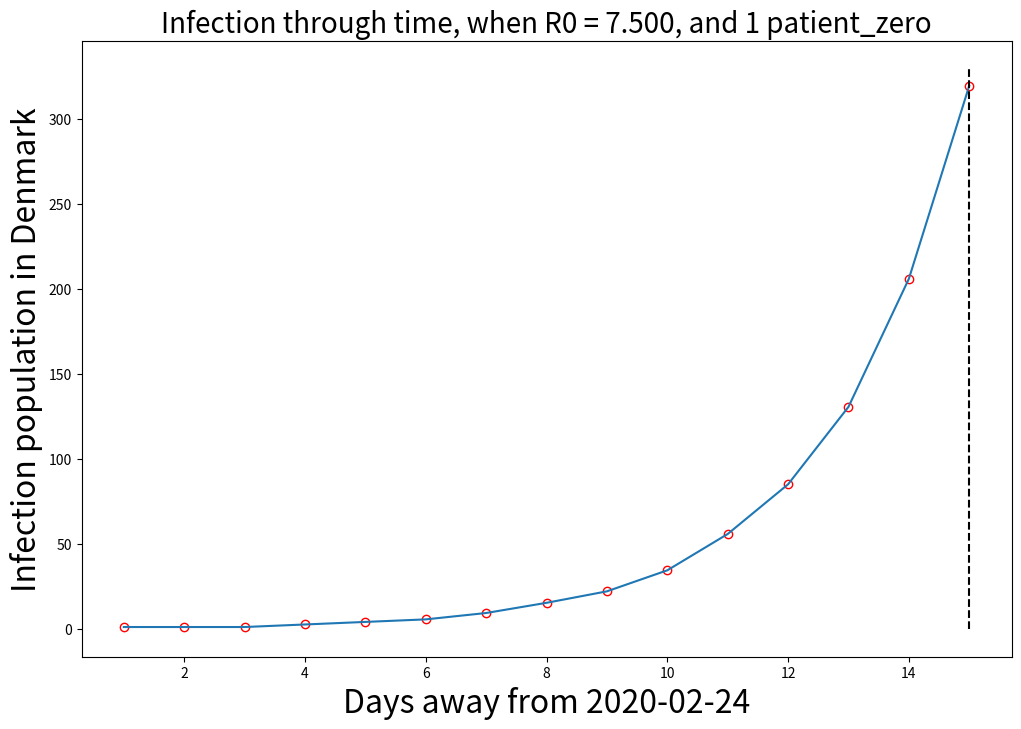

Generate this figure with matplotlib:
###############################################################################
################## Coro patient prediction 2.0__in_Denmark__ ##################

#############################################
#*Please download and use Spyder to run it.*#
#############################################


# The prediction is achieved by applying the Geometric series, along with a 
# recrusive algorithm. In this case, each person who get infected by this virus,
# will go through a 8 days period (T_period):(referred by thesis in 'Lancet')
#                                 3 days generate virus inside their body (T_delay)
#                                 5 days spread to other people (T_infect)
# Then after this 8-days period, this patient will go to hospital and no longer
# be a infection source.

###############################################################################

# Assumption: [1]. You might meet ['nr_people_meet_a_day'] diffreent people in a day.
#             [2]. You have ['percent_close_talking'*100%] talk to them closely.
#             [3]. During those closely talk, you have ['percent_infect'*100%] infect them.
#             [4]. Values assumed above is in line 40-43, and of course you can 
#                  tune them to see how these values influence the final prediction.
# Anyway, you will see how sensitive this final prediction when you tune these hyparameters

# In[1].Infection prediction 
import numpy as np
from datetime import datetime
import time
import matplotlib.pyplot as plt
from matplotlib.animation import FuncAnimation

# Data preparation
Base = '2020-02-24'
NOW =  '2020-03-10'

# Get information from the thesis in 'Lancet'
T_incu = 8                     # Incubation period, [Day]
T_period = T_incu               # How many days that one person go into the hospital after getting infection, [Day]
T_delay = 3                     # How many days can be infectious after getting the virus, [Day]
T_infect = T_period - T_delay   # How many days that one patient can be infectious, [Day]

###############################################################################
# Hyperparameters that can be tuned for this model.
# The hyperparameters below are very sensitive in the final prediction.
nr_patient_zero = 1             # Patient zero
nr_people_meet_a_day = 50       # How many people you meet roughly in a day
percent_close_talking = 0.2     # The probability of talking closely
percent_infect = 0.15           # The probability of infection in this close-talk.

# infection coe [q]
# This ratio is only valid until the city get blocked.
q = nr_people_meet_a_day*percent_close_talking*percent_infect

# Date ==> how many dates away from the 'Base'
def date_transfer(date, Base):
    
    sec_for_a_day = 24*60*60   # How many secs there ae for a day

    # Transfer the base to sec
    Base = datetime.strptime(Base, '%Y-%m-%d')
    un_time_Base = time.mktime(Base.timetuple())
    
    # Transfer the date to sec
    date = datetime.strptime(date, '%Y-%m-%d')
    un_time_date = time.mktime(date.timetuple())
    day_from_base = (un_time_date - un_time_Base)/sec_for_a_day
    
    return day_from_base


###############################################################################
# Weight & ratio initialization
def weight_initialize(n2, q, nr_patient_zero):
    weight = {}
    ratio = {}
    length_1 = T_infect + (T_period - T_infect + 1)*(1 - 1)
    weight['layer' + str(1)] = np.ones(length_1)*nr_patient_zero
    ratio['layer' + str(1)] = np.ones(length_1)*q
    for i in range(2, n2 + 1):
        length = T_infect + (T_period - T_infect + 1)*(i - 1)
        weight['layer' + str(i)] = np.zeros(length)
        ratio['layer' + str(i)] = np.ones(length)*np.power(q, i)
    
    return weight, ratio


#####################################################
## Here is the fucking critical part of this model ## 
#####################################################
# Weights calculation basing on the model assumption
# The mathematical theory behind this [unique] structure, can be found in 'READ_ME', 
# or you can ask me by yourself directly. Actually I prefer the later one, since do
# the explaination in right here will be another torment for me.
def weight_calculate(weight, n2):
    for j in range(2, n2 + 1):
        for k in range(len(weight['layer' + str(j)])):
            if k <= T_infect-1:
                for ii in range(k+1):
                    weight['layer' + str(j)][k] += weight['layer' + str(j-1)][ii]
            else:
                if k >= len(weight['layer' + str(j-1)]):
                    weight['layer' + str(j)][k] = weight['layer' + str(j)][k-1] - \
                    weight['layer' + str(j-1)][k-T_infect]
                else:
                    weight['layer' + str(j)][k] = weight['layer' + str(j)][k-1] - \
                    weight['layer' + str(j-1)][k-T_infect] + weight['layer' + str(j-1)][k]
                    
    return weight


#####################
# Weights calculation
# [1].Information preparation
day_from_base = int(date_transfer(NOW, Base))  # How many days away from 'Base'. 
observing_starting_point = 1
time_series = range(observing_starting_point, day_from_base+1)
N2 = (time_series[-1] - 1)//T_delay                # How many layers does this time-series finally have

# [2].Calculate the geometric series                  
weight, ratio = weight_initialize(N2, q, nr_patient_zero)       
weight_calculated = weight_calculate(weight, N2)
multiply = {}
for i in range(1, N2 + 1):
    multiply['layer' + str(i)] = weight['layer' + str(i)]*ratio['layer' + str(i)]


###########################
# The infection prediction
infection = []
for t in time_series:
    
    n1 = (t - 1)//(T_period - 1)    # How many layers have been finished in this time-piece
    n2 = (t - 1)//T_delay           # How many layers have been started  in this time-piece
        
    # Calculate the layers information
    starting_day = np.zeros(n2)
    length_of_each_layer = np.zeros(n2)
    for i in range(n2):
        
        # The starting day of each layer
        starting_day[i] = T_delay*(i+1) + 1

        # How many days this layer stands for
        length_of_each_layer[i] = T_infect + (T_period - T_infect + 1)*(i-1+1)  
        
    
    strated_length_for_unfinished_layers = np.zeros(n2, dtype = int)
    for j in range(n1, n2):
        strated_length_for_unfinished_layers[j] = int(t - starting_day[j] + 1) 
    
    # Now calculate the how many people get infected until 'NOW'
    # Initialize the infected people number by the 'number of patient zero'
    people_get_infected = nr_patient_zero
    
    # First of all, calculate the layers who are already finished
    for k in range(n1):
        people_get_infected += np.sum(multiply['layer' + str(k+1)])
    
    # Then, plus those layers who have not finished
    for kk in range(n1+1, n2+1):
        people_get_infected += np.sum(multiply['layer' + str(kk)][:strated_length_for_unfinished_layers[kk-1]])
    
    infection.append(people_get_infected)


R0 = q*T_infect
print('')
print('Since the danish patient_zero came back from Italy in %s.' % Base)
print('So the infection prediction is made from %s, to %s(right now).' % (Base, NOW))
print('')
print('PREDICTION:')
print('R0 value: %.3f' % R0, str('per person'))
print('There might be #%d# people got infected until %s' % (int(infection[-1]), NOW))


# In[2].Infection dynamic plot
# PLot as a gif
location = 'Denmark'
plt.ion()
plt.figure(figsize=(12,8))
plt.title('Infection through time, when R0 = %.3f, and %d patient_zero' % (R0, nr_patient_zero), fontsize = 20)
plt.xlabel('Days away from %s' % Base, fontsize = 23)
plt.ylabel('Infection population in %s' % location, fontsize = 23)
t_list = []
result_list = []
t = 0
while t < len(time_series):
    t_list = time_series[t]
    result_list = infection[t]
    plt.plot(t_list, result_list,c='r',ls='-', marker='o', mec='r',mfc='w')
    #plt.plot(t, np.sin(t), 'o')
    t+=1
    plt.pause(0.1)
    
plt.plot(time_series, infection)
plt.vlines(time_series[-1], 0, (infection[-1] + 10), colors = "k", linestyles = "dashed")
